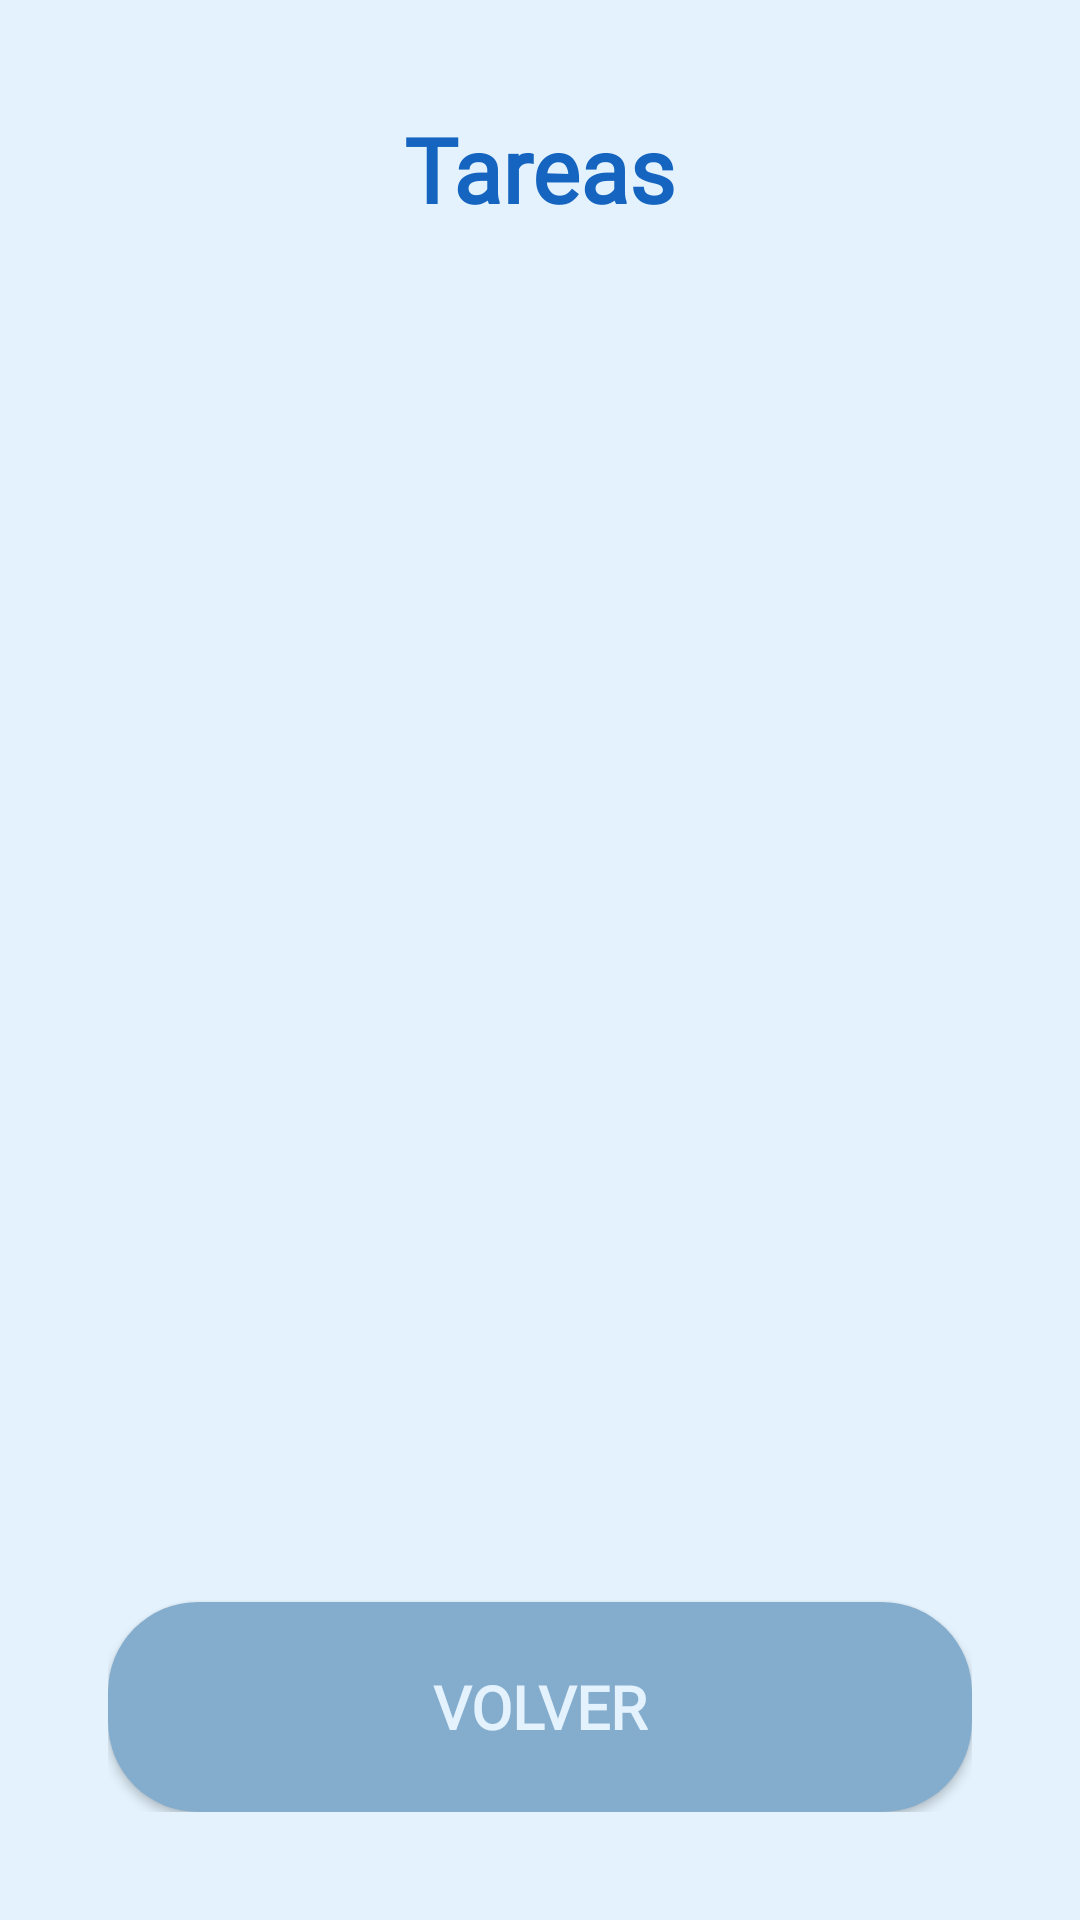

Here is an Android app screen rendered from its layout file. Give the layout XML and the strings, colors and styles it references.
<!-- AndroidManifest.xml: application theme Theme.GranAccess -->
<!-- res/layout/tareas_alumno.xml -->
<LinearLayout
    xmlns:android="http://schemas.android.com/apk/res/android"
    android:layout_width="match_parent"
    android:layout_height="match_parent"
    android:orientation="vertical"
    android:padding="36dp"
    android:gravity="center_horizontal"
    android:background="@color/softBlueBackground">

    
    <TextView
        android:id="@+id/tituloVisualizarTareas"
        android:layout_width="wrap_content"
        android:layout_height="wrap_content"
        android:text="Tareas"
        android:textColor="@color/deepBlueText"
        android:textSize="30sp"
        android:textStyle="bold"
        android:fontFamily="@font/albert_sans"
        android:layout_marginBottom="30dp" />

    
    <androidx.recyclerview.widget.RecyclerView
        android:id="@+id/recyclerViewTareas"
        android:layout_width="match_parent"
        android:layout_height="0dp"
        android:layout_weight="1"
        android:clipToPadding="false"
        android:padding="0dp"
        android:scrollbars="vertical" />

    
    <Button
        android:id="@+id/btnVolver"
        android:layout_width="match_parent"
        android:layout_height="70dp"
        android:background="@drawable/rounded_button_back"
        android:textColor="@color/softBlueBackground"
        android:fontFamily="@font/albert_sans"
        android:textSize="20sp"
        android:textStyle="bold"
        android:text="Volver"
        android:layout_marginTop="16dp" />
</LinearLayout>
<!-- resources referenced by this layout -->
<resources>
  <color name="deepBlueText">#1565C0</color>
  <color name="softBlueBackground">#E3F2FD</color>
  <!-- drawable rounded_button_back (drawable) -->
  <?xml version="1.0" encoding="utf-8"?>
  <shape xmlns:android="http://schemas.android.com/apk/res/android">
      
      <solid android:color="@color/blueBackButton" />
  
      
      <corners android:radius="30dp" />
  
      
      <padding
          android:left="10dp"
          android:top="10dp"
          android:right="10dp"
          android:bottom="10dp"/>
  </shape>
  <style name="Theme.GranAccess" parent="Theme.AppCompat.Light.NoActionBar">
          <item name="colorPrimary">@color/softBlueBackground</item>
          <item name="colorPrimaryDark">@color/softBlueButton</item>
          <item name="colorAccent">@color/deepBlueText</item>
      </style>
  <color name="blueBackButton">#84ACCC</color>
  <color name="softBlueButton">#7DBBEB</color>
</resources>
